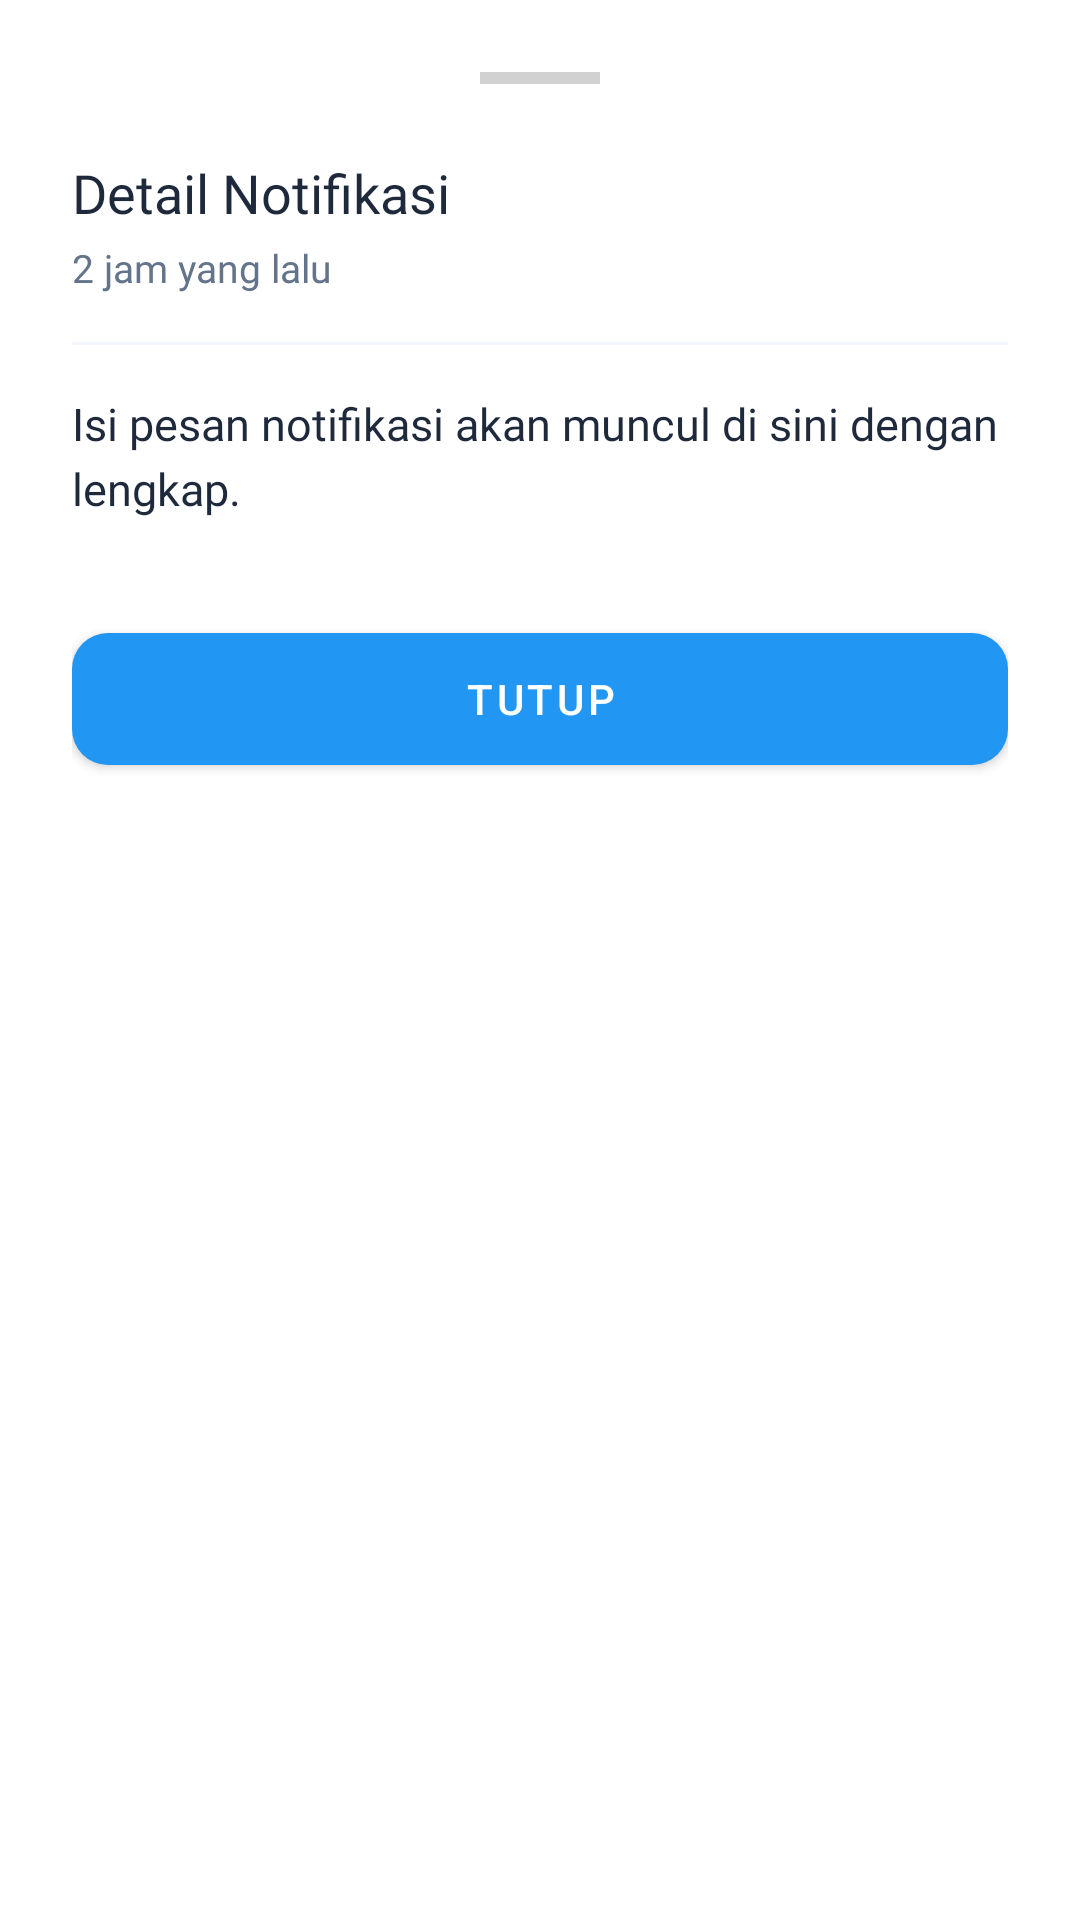

Layout XML and referenced resources for this Android screen:
<!-- AndroidManifest.xml: application theme Theme.Eduface -->
<!-- res/layout/dialog_notification_detail.xml -->
<?xml version="1.0" encoding="utf-8"?>
<LinearLayout xmlns:android="http://schemas.android.com/apk/res/android"
    xmlns:app="http://schemas.android.com/apk/res-auto"
    android:layout_width="match_parent"
    android:layout_height="wrap_content"
    android:background="@drawable/bg_white_top_rounded"
    android:orientation="vertical"
    android:padding="24dp">

    <View
        android:layout_width="40dp"
        android:layout_height="4dp"
        android:layout_gravity="center_horizontal"
        android:layout_marginBottom="24dp"
        android:background="#D1D1D1" />

    <TextView
        android:id="@+id/tvDialogTitle"
        android:layout_width="wrap_content"
        android:layout_height="wrap_content"
        android:fontFamily="@font/poppins_bold"
        android:text="Detail Notifikasi"
        android:textColor="@color/text_dark"
        android:textSize="18sp" />

    <TextView
        android:id="@+id/tvDialogTime"
        android:layout_width="wrap_content"
        android:layout_height="wrap_content"
        android:layout_marginTop="4dp"
        android:fontFamily="@font/poppins_regular"
        android:text="2 jam yang lalu"
        android:textColor="@color/text_gray"
        android:textSize="13sp" />

    <View
        android:layout_width="match_parent"
        android:layout_height="1dp"
        android:layout_marginVertical="16dp"
        android:background="#F1F5F9" />

    <TextView
        android:id="@+id/tvDialogMessage"
        android:layout_width="match_parent"
        android:layout_height="wrap_content"
        android:fontFamily="@font/poppins_medium"
        android:lineSpacingExtra="4dp"
        android:text="Isi pesan notifikasi akan muncul di sini dengan lengkap."
        android:textColor="@color/text_dark"
        android:textSize="15sp" />

    <com.google.android.material.button.MaterialButton
        android:id="@+id/btnCloseDialog"
        android:layout_width="match_parent"
        android:layout_height="56dp"
        android:layout_marginTop="32dp"
        android:text="Tutup"
        app:cornerRadius="12dp" />

</LinearLayout>
<!-- resources referenced by this layout -->
<resources>
  <color name="text_dark">#1E293B</color>
  <color name="text_gray">#64748B</color>
  <style name="Theme.Eduface" parent="Theme.MaterialComponents.Light.NoActionBar">
          <item name="colorPrimary">@color/edu_blue_primary</item>
          <item name="colorPrimaryVariant">@color/edu_blue_primary</item>
          <item name="colorOnPrimary">@color/white</item>
          <item name="android:statusBarColor">@color/edu_blue_primary</item>
          <item name="android:forceDarkAllowed" tools:targetApi="q">false</item>
      </style>
  <color name="edu_blue_primary">#2196F3</color>
  <color name="white">#FFFFFF</color>
</resources>
